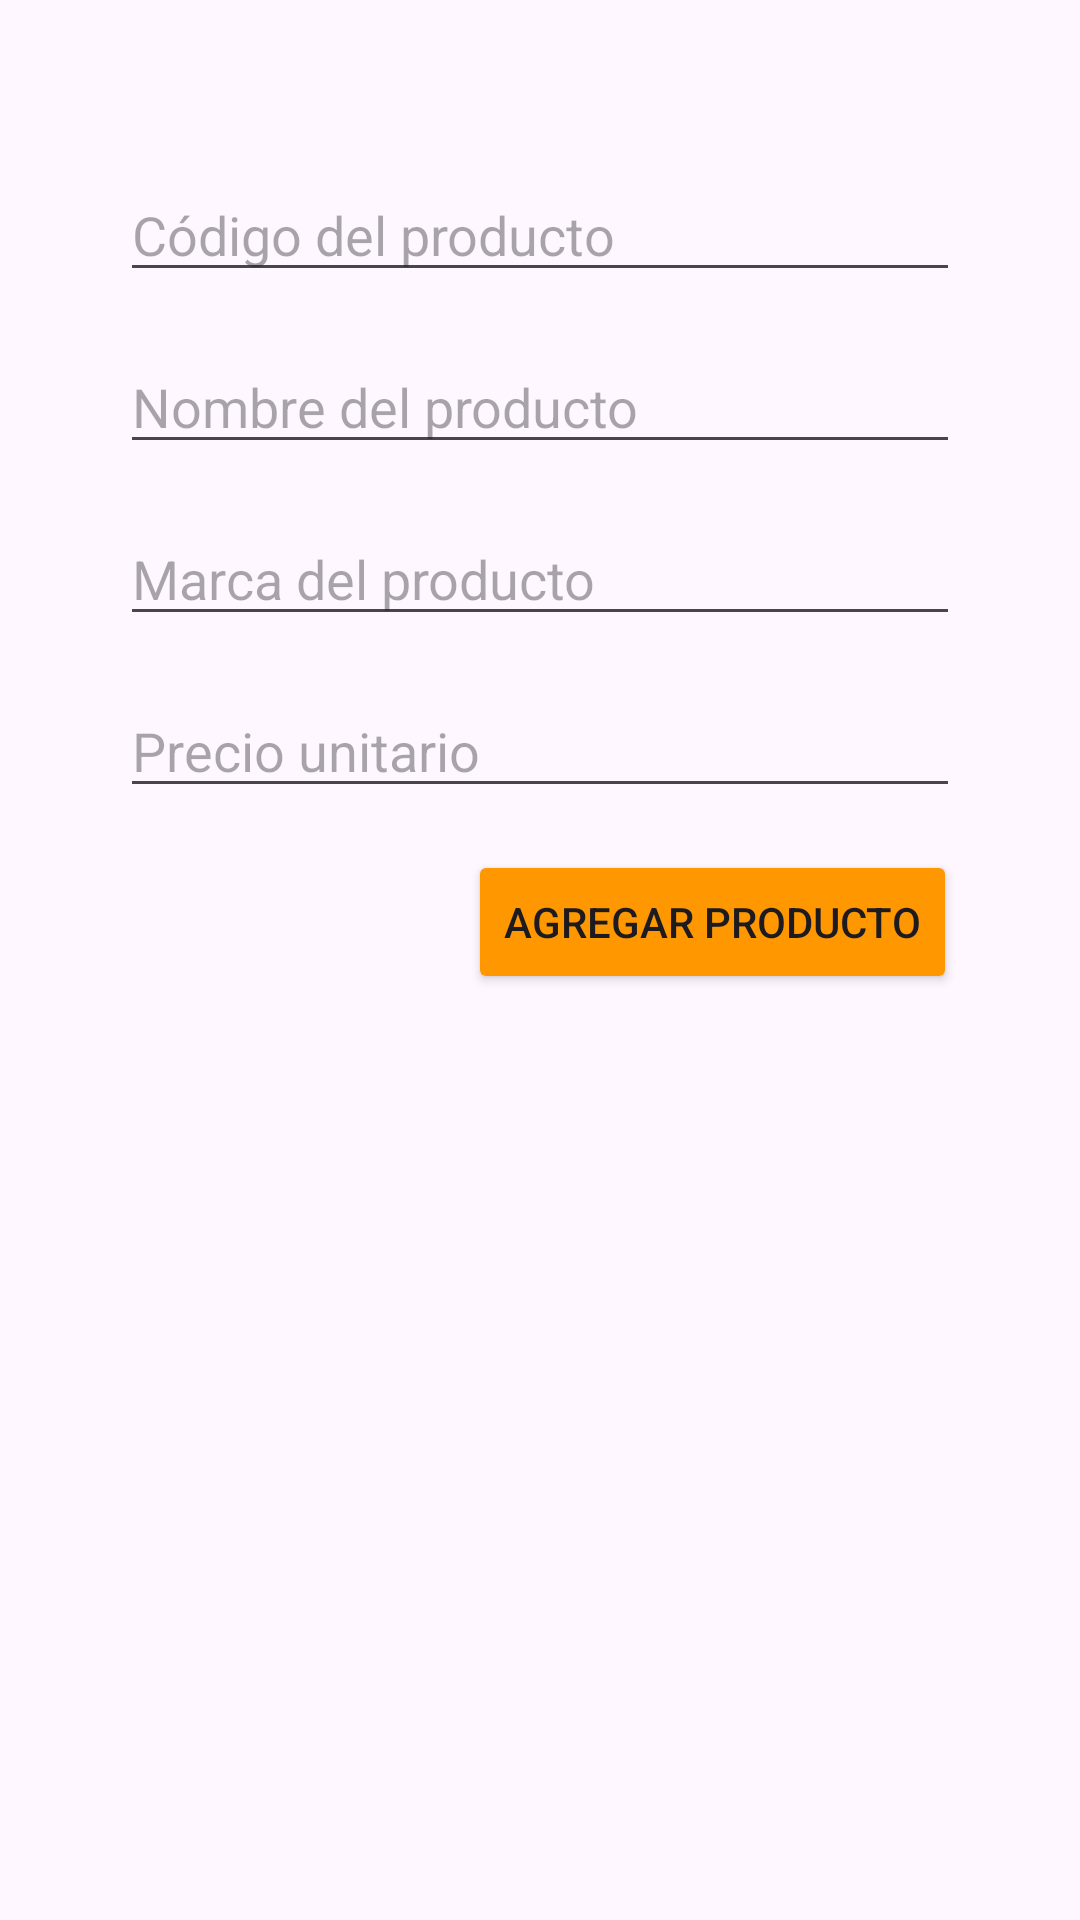

This screen was rendered from an Android layout file. Write that file and the resources it references.
<!-- AndroidManifest.xml: application theme Theme.EP1 -->
<!-- res/layout/activity_producto.xml -->
<?xml version="1.0" encoding="utf-8"?>
<androidx.constraintlayout.widget.ConstraintLayout xmlns:android="http://schemas.android.com/apk/res/android"
    xmlns:app="http://schemas.android.com/apk/res-auto"
    xmlns:tools="http://schemas.android.com/tools"
    android:id="@+id/main"
    android:layout_width="match_parent"
    android:layout_height="match_parent"
    tools:context=".Producto">

    <RelativeLayout xmlns:android="http://schemas.android.com/apk/res/android"
        android:layout_width="match_parent"
        android:layout_height="match_parent"
        android:padding="40dp">

        <EditText
            android:id="@+id/editTextCodigo"
            android:layout_width="match_parent"
            android:layout_height="wrap_content"
            android:hint="Código del producto"
            android:layout_marginTop="16dp" />

        <EditText
            android:id="@+id/editTextNombre"
            android:layout_width="match_parent"
            android:layout_height="wrap_content"
            android:layout_below="@id/editTextCodigo"
            android:hint="Nombre del producto"
            android:layout_marginTop="16dp" />

        <EditText
            android:id="@+id/editTextMarca"
            android:layout_width="match_parent"
            android:layout_height="wrap_content"
            android:layout_below="@id/editTextNombre"
            android:hint="Marca del producto"
            android:layout_marginTop="16dp" />

        <EditText
            android:id="@+id/editTextPrecio"
            android:layout_width="match_parent"
            android:layout_height="wrap_content"
            android:layout_below="@id/editTextMarca"
            android:hint="Precio unitario"
            android:layout_marginTop="16dp" />

        <Button
            android:id="@+id/btnAgregarProducto"
            android:layout_width="wrap_content"
            android:layout_height="wrap_content"
            android:layout_below="@id/editTextPrecio"
            android:layout_alignParentStart="true"
            android:layout_marginStart="116dp"
            android:layout_marginTop="14dp"
            android:backgroundTint="#FF9800"
            android:text="Agregar Producto" />

        <ListView
            android:id="@+id/listViewProductos"
            android:layout_width="match_parent"
            android:layout_height="wrap_content"
            android:layout_below="@id/btnAgregarProducto"
            android:layout_marginTop="16dp" />

    </RelativeLayout>

</androidx.constraintlayout.widget.ConstraintLayout>
<!-- resources referenced by this layout -->
<resources>
  <style name="Theme.EP1" parent="Base.Theme.EP1" />
  <style name="Base.Theme.EP1" parent="Theme.Material3.DayNight.NoActionBar">
          
          
      </style>
</resources>
